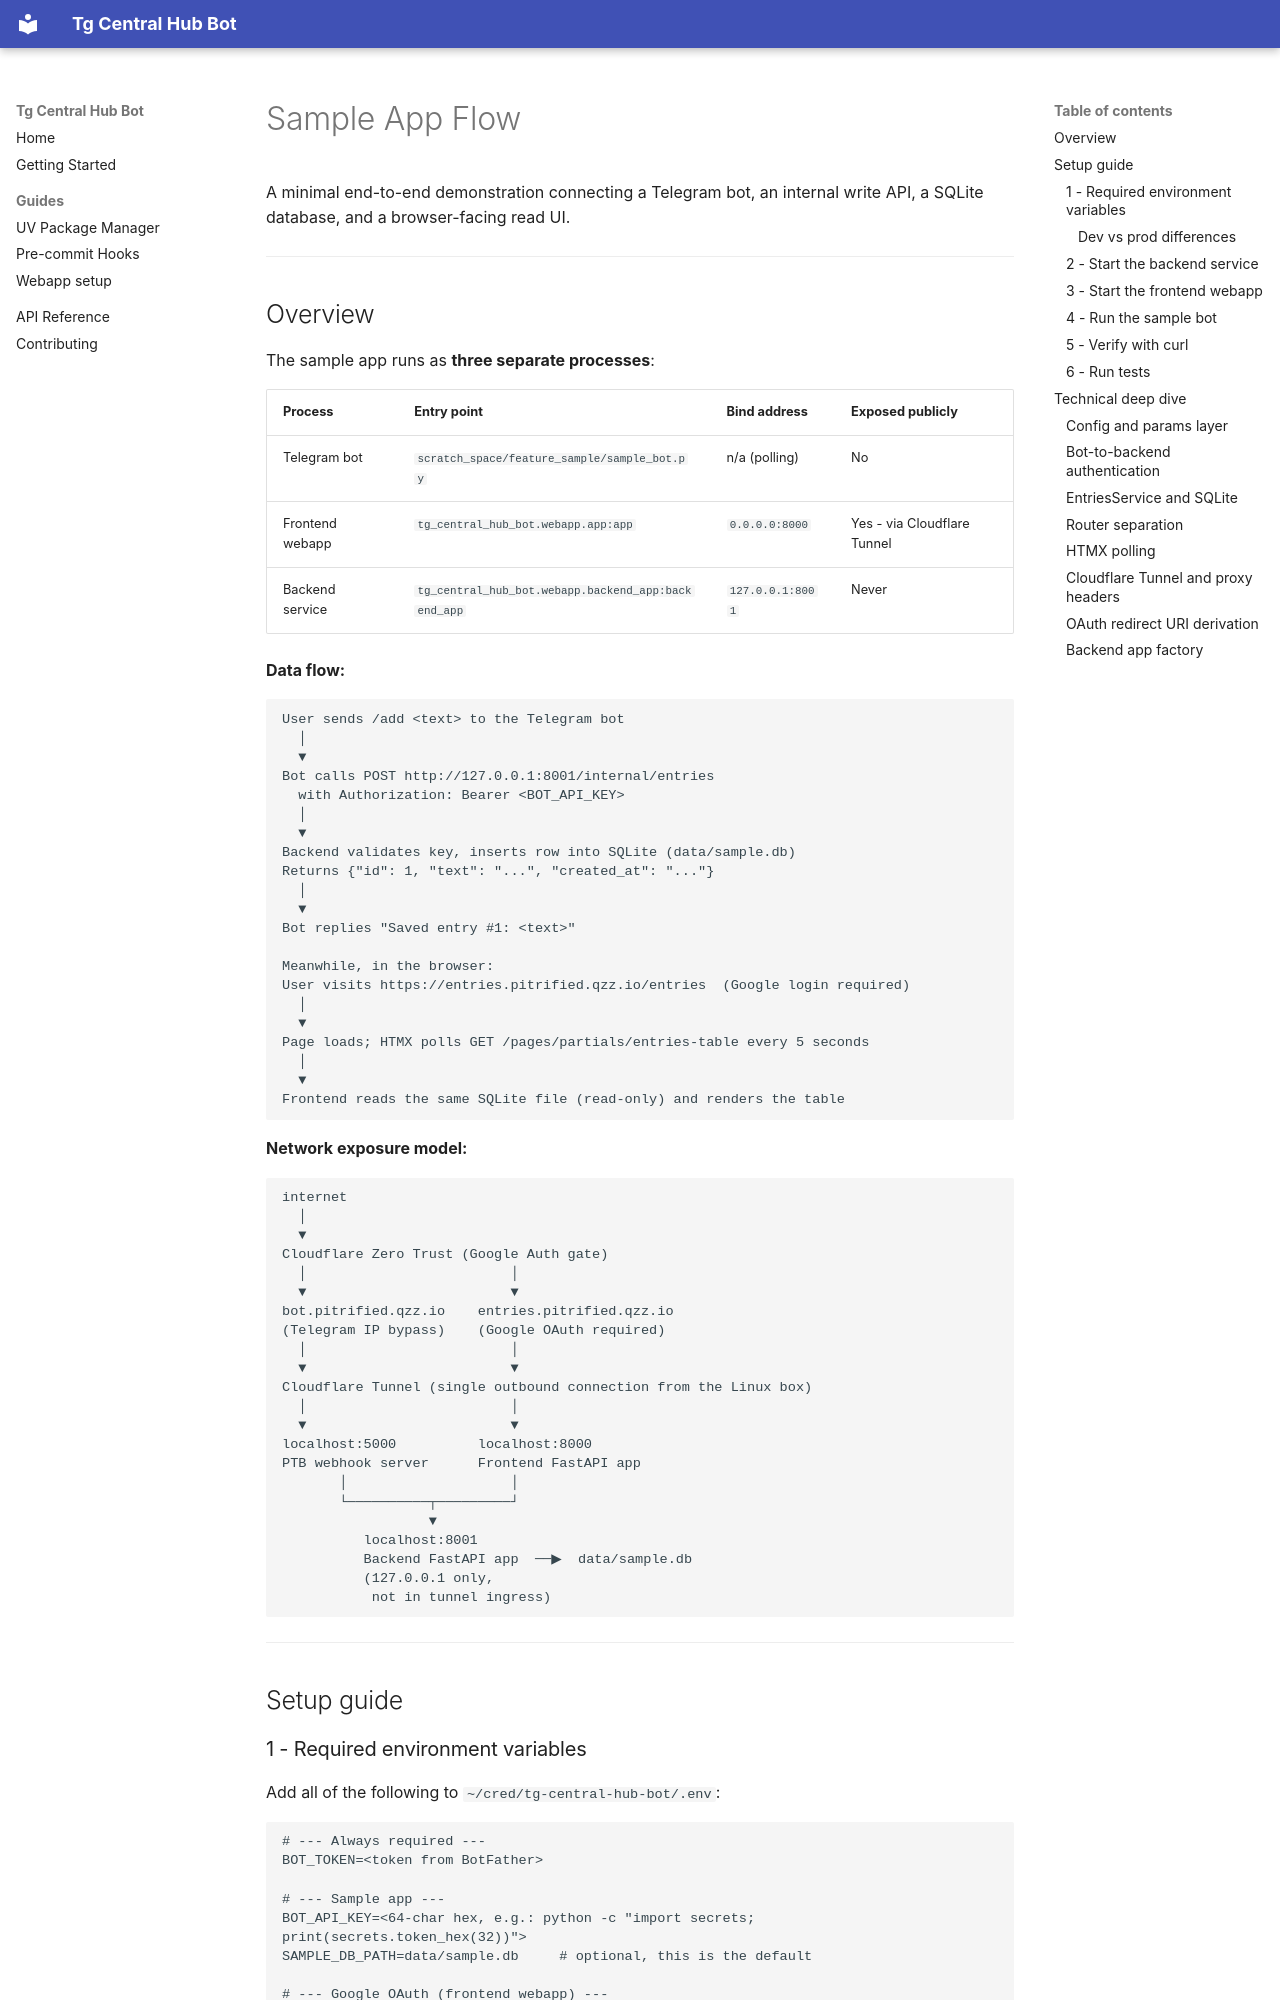

repository: Pitrified/tg-central-hub-bot · page: elements/01_sample_app_flow/index.html · generator: mkdocs

# Sample App Flow

A minimal end-to-end demonstration connecting a Telegram bot, an internal write
API, a SQLite database, and a browser-facing read UI.

---

## Overview

The sample app runs as **three separate processes**:

| Process | Entry point | Bind address | Exposed publicly |
|---|---|---|---|
| Telegram bot | `scratch_space/feature_sample/sample_bot.py` | n/a (polling) | No |
| Frontend webapp | `tg_central_hub_bot.webapp.app:app` | `0.0.0.0:8000` | Yes - via Cloudflare Tunnel |
| Backend service | `tg_central_hub_bot.webapp.backend_app:backend_app` | `127.0.0.1:8001` | Never |

**Data flow:**

```
User sends /add <text> to the Telegram bot
  │
  ▼
Bot calls POST http://127.0.0.1:8001/internal/entries
  with Authorization: Bearer <BOT_API_KEY>
  │
  ▼
Backend validates key, inserts row into SQLite (data/sample.db)
Returns {"id": 1, "text": "...", "created_at": "..."}
  │
  ▼
Bot replies "Saved entry #1: <text>"

Meanwhile, in the browser:
User visits https://entries.pitrified.qzz.io/entries  (Google login required)
  │
  ▼
Page loads; HTMX polls GET /pages/partials/entries-table every 5 seconds
  │
  ▼
Frontend reads the same SQLite file (read-only) and renders the table
```

**Network exposure model:**

```
internet
  │
  ▼
Cloudflare Zero Trust (Google Auth gate)
  │                         │
  ▼                         ▼
bot.pitrified.qzz.io    entries.pitrified.qzz.io
(Telegram IP bypass)    (Google OAuth required)
  │                         │
  ▼                         ▼
Cloudflare Tunnel (single outbound connection from the Linux box)
  │                         │
  ▼                         ▼
localhost:5000          localhost:8000
PTB webhook server      Frontend FastAPI app
       │                    │
       └──────────┬─────────┘
                  ▼
          localhost:8001
          Backend FastAPI app  ──▶  data/sample.db
          (127.0.0.1 only,
           not in tunnel ingress)
```

---

## Setup guide

### 1 - Required environment variables

Add all of the following to `~/cred/tg-central-hub-bot/.env`:

```dotenv
# --- Always required ---
BOT_TOKEN=<token from BotFather>

# --- Sample app ---
BOT_API_KEY=<64-char hex, e.g.: python -c "import secrets; print(secrets.token_hex(32))">
SAMPLE_DB_PATH=data/sample.db     # optional, this is the default

# --- Google OAuth (frontend webapp) ---
GOOGLE_CLIENT_ID=<your OAuth client ID>
GOOGLE_CLIENT_SECRET=<your OAuth client secret>
SESSION_SECRET_KEY=<64-char hex>  # required in prod; auto-generated in dev

# --- Cloudflare / proxy (prod only) ---
TRUSTED_HOSTS=entries.pitrified.qzz.io,bot.pitrified.qzz.io,localhost,127.0.0.1
PUBLIC_BASE_URL=https://entries.pitrified.qzz.io

# --- Environment ---
ENV_STAGE_TYPE=dev      # dev (default) or prod
ENV_LOCATION_TYPE=local # local (default) or render
```
